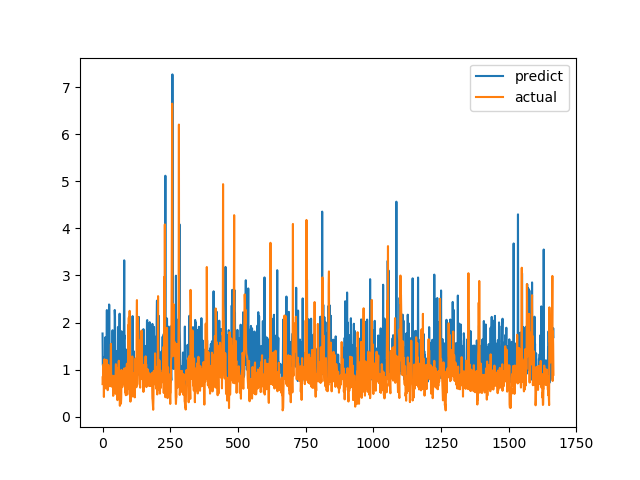

Source data for this figure (header and first rows):
predict, actual
1.767, 0.6915
1.099, 0.8558
1.095, 0.7094
1.185, 1.015
0.9181, 1.116
1.186, 0.4183
0.8153, 1.002
1.176, 1.219
1.276, 1.143
0.9444, 0.6528
1.685, 0.6747
1.075, 0.601
0.8747, 0.6695
1.085, 0.6538
1.499, 0.7814
1.471, 1.206
2.264, 0.8469
1.072, 0.8286
0.8929, 0.6482
1.042, 0.5624
0.8937, 0.7183
1.482, 1.1
1.883, 0.9542
0.8893, 0.729
2.384, 0.6694
2.372, 0.8631
1.324, 0.6465
0.8325, 0.8223
1.537, 0.9236
0.8675, 0.8301
0.7821, 1.067
1.308, 1.546
1.109, 0.6827
1.516, 0.6386
1.012, 0.6464
1.049, 0.6881
0.8277, 0.7274
1.836, 0.65
0.8167, 0.8694
0.851, 0.4409
1.118, 0.4519
0.7693, 0.7575
1.219, 0.4952
0.7998, 0.6851
0.7701, 0.7244
2.267, 0.8654
2.132, 0.74
0.8473, 0.8071
1.007, 0.8204
0.8926, 1.114
1.203, 1.109
1.39, 0.4751
1.002, 1.039
0.7371, 0.9458
0.9665, 0.7878
1.044, 0.3505
0.7894, 0.9368
1.905, 0.9868
1.033, 0.647
1.025, 1.03
... 1,606 more rows
